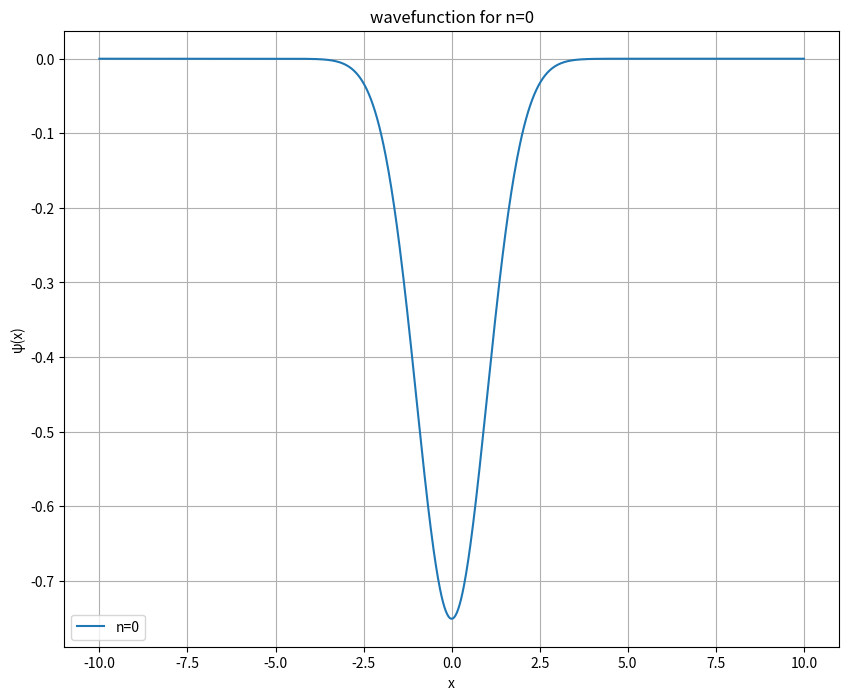
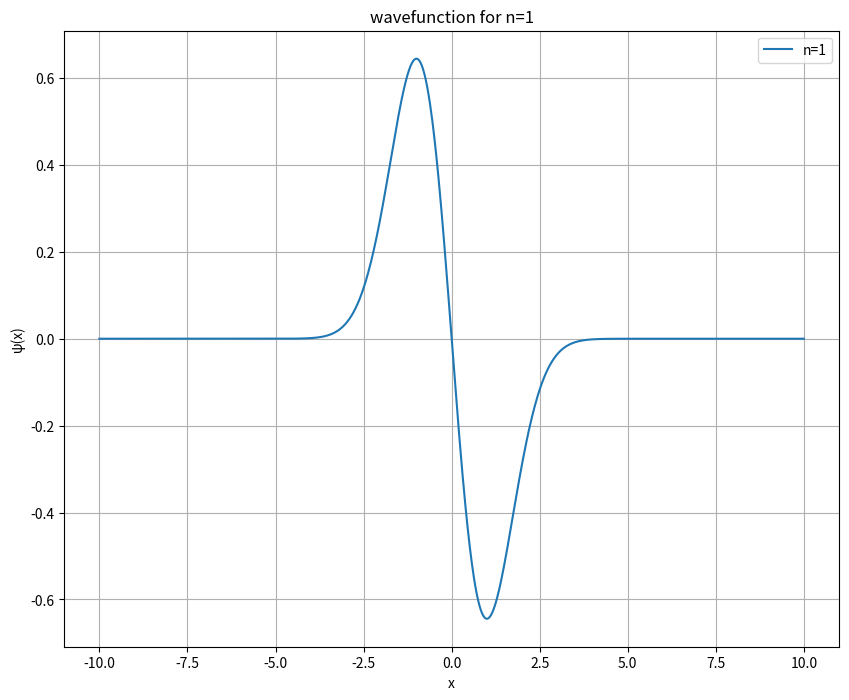
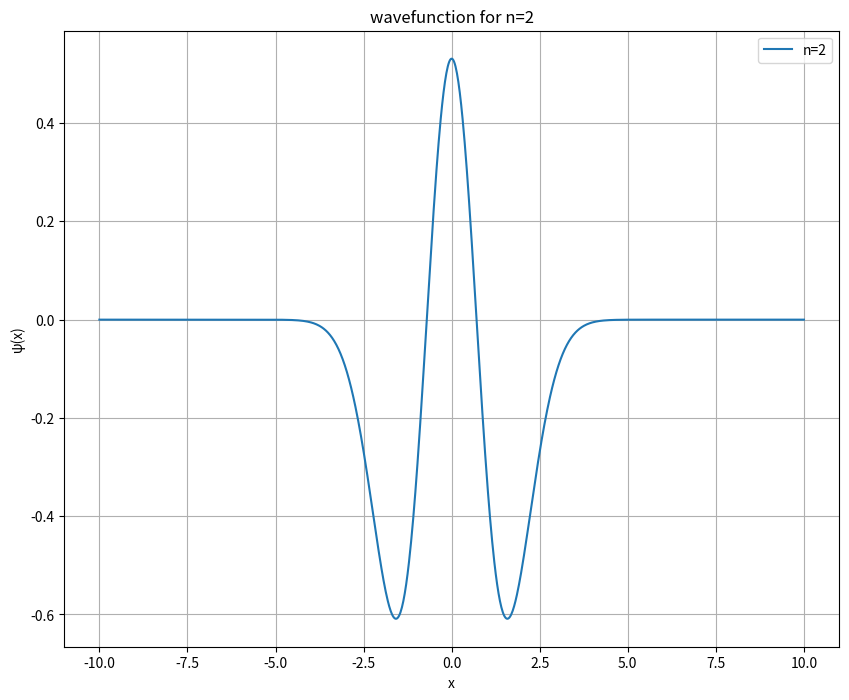

Here is the Python script that generated these plots, in order:
import math
import matplotlib.pyplot as plt
import numpy as np

pi = math.pi
hba = 1
me = 1
kc = 1


def hamilton(n, b, a):
    hm = np.zeros((n, n))
    for i in range(1, n + 1):
        t = hba ** 2 / (2 * me) * (i * pi / (b - a)) ** 2
        for j in range(1, n + 1):
            wl = (b - a) / (n + 1)
            vij = 0
            for k in range(1, n + 1):
                xl = a + (k * (b - a) / (n + 1))
                phim = math.sqrt(2 / (b - a)) * math.sin(i * pi * (xl - a) / (b - a))
                phin = math.sqrt(2 / (b - a)) * math.sin(j * pi * (xl - a) / (b - a))
                vij += wl * phim * 0.5 * kc * xl ** 2 * phin

            if i == j:
                hm[i - 1, j - 1] = t + vij
            else:
                hm[i - 1, j - 1] = vij

    eigenvalue, eigenvector = np.linalg.eig(hm)

    eigenvalue_sorted_indexes = np.argsort(eigenvalue)
    vals = eigenvalue[eigenvalue_sorted_indexes]
    vecs = eigenvector[:, eigenvalue_sorted_indexes]

    print(vals, vecs)

    # 画图
    x = np.linspace(a, b, 1000)
    for k in range(min(3, n)):  # 画图数量
        psi_k = []
        for xi in x:
            sum_psi = 0
            for m in range(n):
                phi_m = math.sqrt(2 / (b - a)) * math.sin((m + 1) * pi * (xi - a) / (b - a))
                sum_psi += vecs[m, k] * phi_m
            psi_k.append(sum_psi)

        plt.figure(figsize=(10, 8))
        plt.plot(x, psi_k, label=f'n={k}')
        plt.xlabel('x')
        plt.ylabel('ψ(x)')
        plt.title(f'wavefunction for n={k}')
        plt.legend()
        plt.grid(True)
        plt.show()


hamilton(100, 10, -10)






